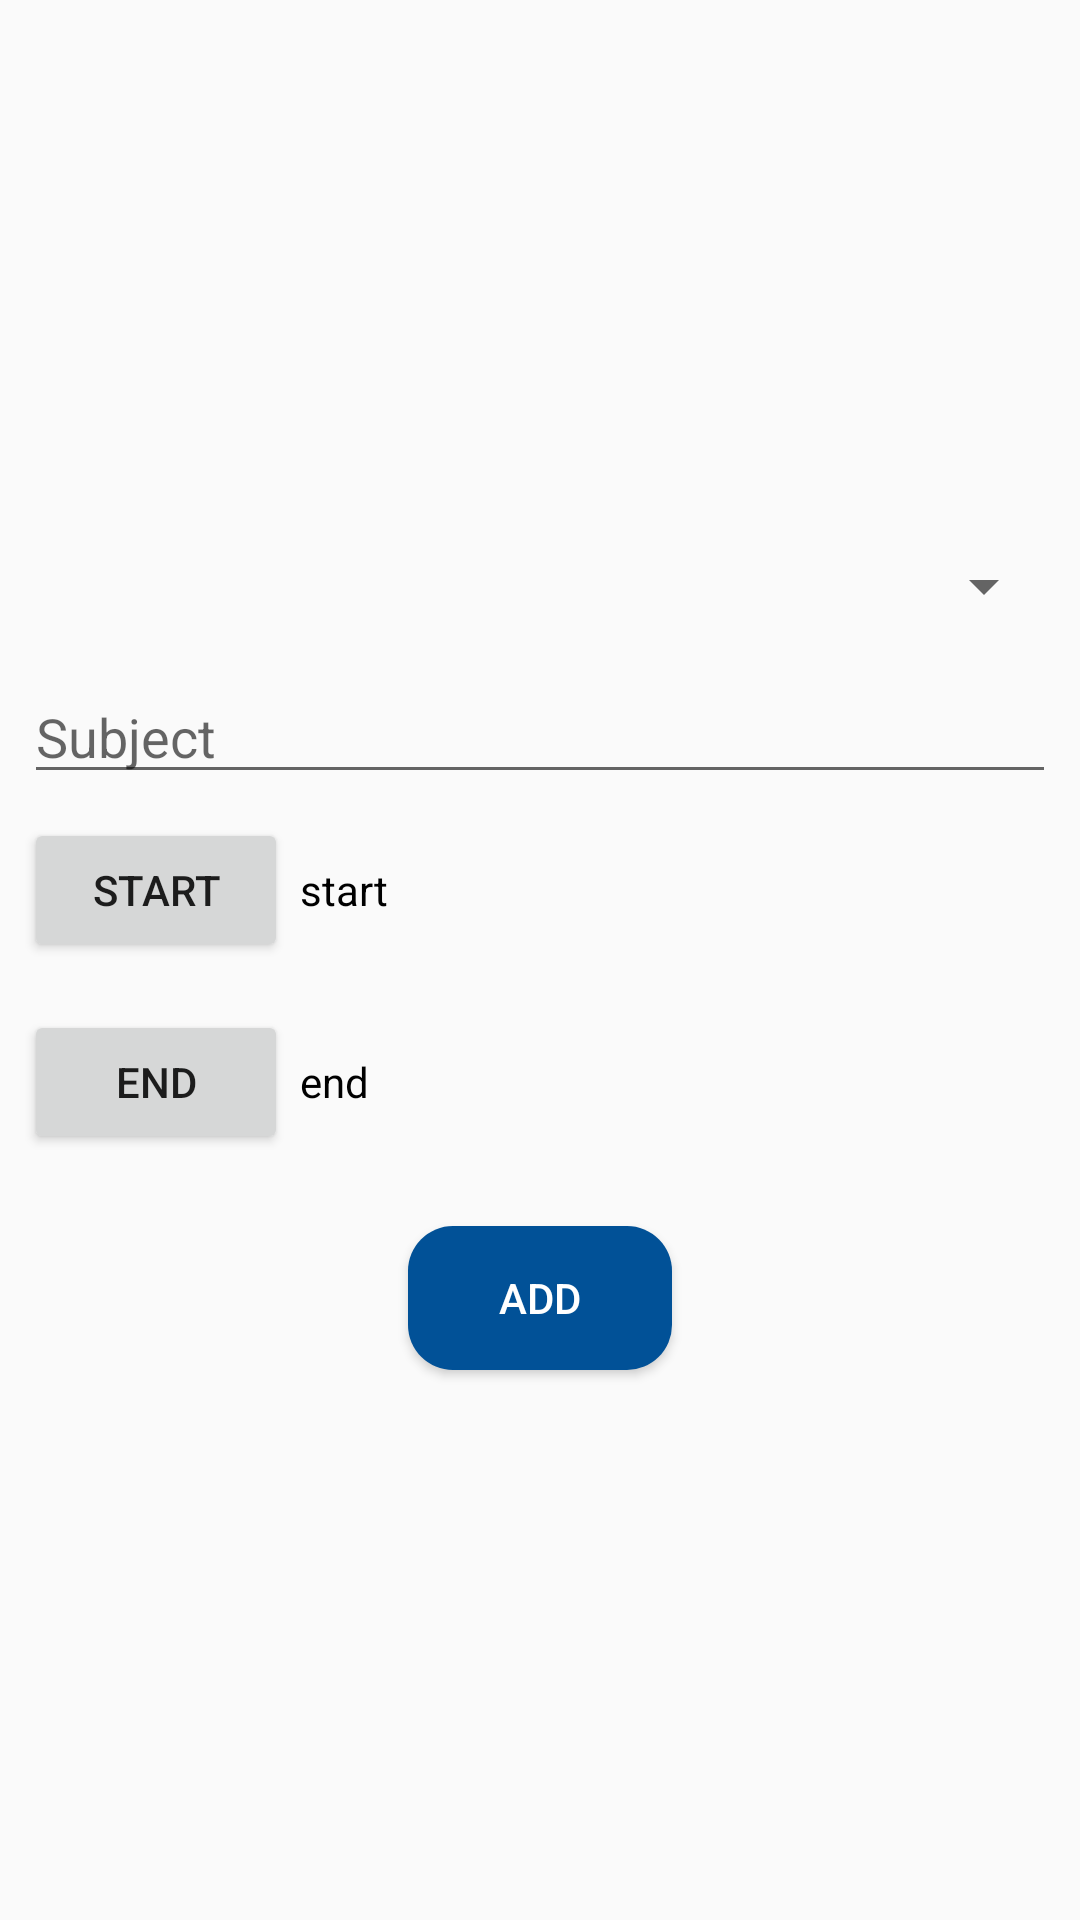

Write the Android layout XML for this screen, with the resource values it uses.
<!-- AndroidManifest.xml: application theme AppTheme -->
<!-- res/layout/activity_create_time.xml -->
<?xml version="1.0" encoding="utf-8"?>
<LinearLayout xmlns:android="http://schemas.android.com/apk/res/android"
    xmlns:app="http://schemas.android.com/apk/res-auto"
    xmlns:tools="http://schemas.android.com/tools"
    android:layout_width="match_parent"
    android:layout_height="match_parent"
    tools:context=".CreateTime"
    android:orientation="vertical"
    android:gravity="center">

    
        
        
        
        
        
        
        

    <Spinner
        android:id="@+id/s1"
        android:layout_width="match_parent"
        android:layout_height="wrap_content"
        android:layout_marginLeft="8dp"
        android:layout_marginRight="8dp" />


    <EditText
        android:layout_width="match_parent"
        android:layout_height="wrap_content"
        android:id="@+id/e2"
        android:hint="Subject"
        android:layout_marginLeft="8dp"
        android:layout_marginRight="8dp"
        android:layout_marginTop="16dp"
        android:inputType="text"/>
    
    <LinearLayout
        android:layout_width="match_parent"
        android:layout_height="wrap_content"
        android:orientation="horizontal"
        android:layout_margin="8dp">
        <Button
            android:id="@+id/start"
            android:layout_width="wrap_content"
            android:layout_height="wrap_content"
            android:text="Start"/>
        <TextView
            android:id="@+id/starttime"
            android:layout_width="match_parent"
            android:layout_height="wrap_content"
            android:layout_marginStart="4dp"
            android:text="start"
            android:textColor="#000"/>

    </LinearLayout>

    <LinearLayout
        android:layout_width="match_parent"
        android:layout_height="wrap_content"
        android:orientation="horizontal"
        android:layout_margin="8dp">
        <Button
            android:id="@+id/end"
            android:layout_width="wrap_content"
            android:layout_height="wrap_content"
            android:text="End"/>
        <TextView
            android:id="@+id/endtime"
            android:layout_width="match_parent"
            android:layout_height="wrap_content"
            android:layout_marginStart="4dp"
            android:text="end"
            android:textColor="#000"/>

    </LinearLayout>

    <Button
        android:layout_width="wrap_content"
        android:layout_height="wrap_content"
        android:text="Add"
        android:id="@+id/b1"
        android:textColor="#fff"
        android:background="@drawable/back_round"
        android:layout_marginTop="16dp"/>

</LinearLayout>
<!-- resources referenced by this layout -->
<resources>
  <!-- drawable back_round (drawable) -->
  <?xml version="1.0" encoding="utf-8"?>
  <shape xmlns:android="http://schemas.android.com/apk/res/android">
      <solid android:color="#015197" />
      <corners android:radius="15dp" />
  </shape>
  <style name="AppTheme" parent="Theme.AppCompat.Light.DarkActionBar">
          
          <item name="colorPrimary">#015197</item>
          <item name="colorPrimaryDark">#0163CF</item>
          <item name="colorAccent">#015197</item>
      </style>
</resources>
